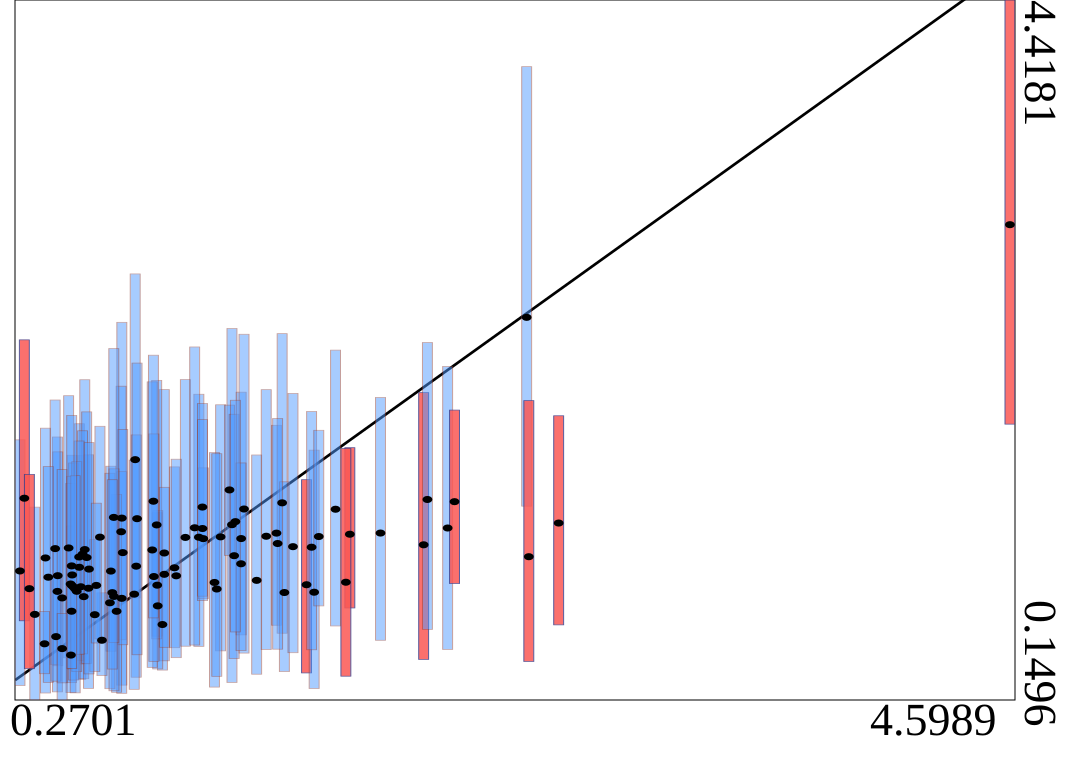

Data behind this chart, as committed beside it:
truth	estimates	95HPDlow	95HPDup
0.4985	0.9121	0.3373	1.642
1.148	1.144	0.4492	1.95
0.5362	0.8402	0.2759	1.604
1.305	0.8791	0.3069	1.644
0.7156	1.259	0.2404	2.453
0.7127	1.175	0.5169	2.063
2.486	2.483	1.332	4.012
0.8932	0.6098	0.3321	0.8943
1.121	0.8664	0.2283	1.658
0.8703	0.8498	0.5389	1.292
0.774	1.615	0.7718	2.748
0.9012	1.046	0.3885	2.042
0.5491	0.7798	0.2793	1.641
0.434	0.8119	0.1992	1.753
1.713	1.16	0.7107	1.688
1.523	0.8525	0.3146	1.493
1.392	1.167	0.6056	1.825
0.5296	0.9589	0.3906	1.834
1.347	1.148	0.4573	2.042
0.9934	1.141	0.4777	2.104
0.7785	0.9656	0.2886	1.766
1.197	1.219	0.2565	2.415
0.8725	0.7236	0.3389	1.305
0.7152	0.7695	0.1904	1.542
0.483	1.077	0.4069	2.005
0.3816	1.016	0.1922	1.807
0.6927	0.6905	0.1966	1.403
1.052	1.142	0.4767	2.014
0.4354	0.9077	0.3584	1.663
0.493	0.4235	0.195	0.7439
2.14	1.198	0.4579	2.184
0.8681	1.217	0.5223	2.099
0.5536	1.067	0.3694	2.102
1.417	1.352	0.5568	2.384
0.3351	0.6717	0.1503	1.326
0.4958	0.6909	0.2552	1.211
0.6677	0.9357	0.4471	1.575
0.5699	0.8311	0.2204	1.645
1.034	1.2	0.4846	2.302
0.6636	0.7423	0.2185	1.532
0.5046	0.8377	0.2712	1.595
0.2701	0.9364	0.2376	1.736
0.9458	0.9557	0.4684	1.571
0.9014	0.916	0.471	1.447
1.186	1.431	1.031	1.948
0.6288	0.514	0.2989	0.8029
1.207	1.029	0.4022	1.892
1.695	0.8677	0.2948	1.684
0.4916	0.8569	0.4218	1.47
0.5619	1.018	0.3729	1.907
0.7699	0.7949	0.2148	1.612
0.424	1.073	0.367	1.979
0.8485	1.064	0.3483	2.09
0.7822	1.255	0.4254	2.204
2.035	1.096	0.397	2.024
0.7196	1.048	0.4864	1.799
1.426	0.805	0.3229	1.48
2.17	1.359	0.8596	1.918
0.6814	0.7811	0.2058	1.559
1.464	1.085	0.4379	2.019
... 40 more rows
